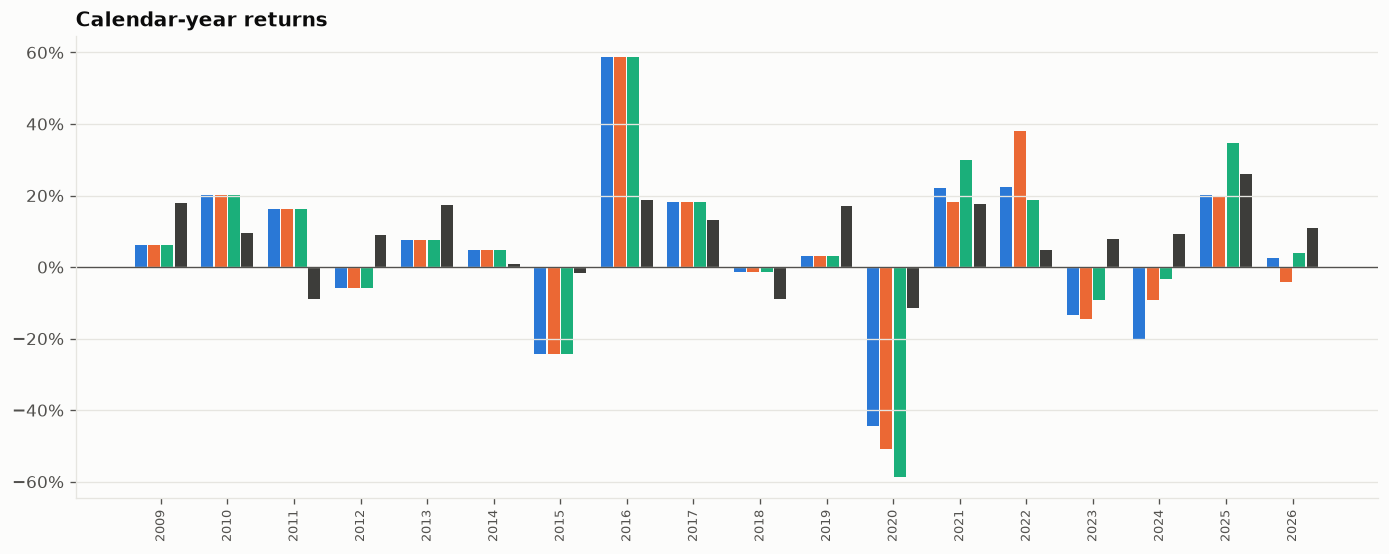

The table this chart was drawn from, first rows:
Year, Naive: always #1, Patient: 1-week confirm, Patient: 1-month confirm, FTSE 100 (index)
2009, 0.06066, 0.06066, 0.06066, 0.1784
2010, 0.2012, 0.2012, 0.2012, 0.09476
2011, 0.1612, 0.1612, 0.1612, -0.08876
2012, -0.05939, -0.05939, -0.05939, 0.08952
2013, 0.07545, 0.07545, 0.07545, 0.1745
2014, 0.04715, 0.04715, 0.04715, 0.009987
2015, -0.243, -0.243, -0.243, -0.01712
2016, 0.5863, 0.5863, 0.5863, 0.1867
2017, 0.1826, 0.1826, 0.1826, 0.1313
2018, -0.01447, -0.01447, -0.01447, -0.08968
2019, 0.02979, 0.02979, 0.02979, 0.171
2020, -0.4455, -0.5097, -0.5878, -0.1154
2021, 0.2198, 0.1812, 0.3006, 0.1767
2022, 0.2238, 0.3805, 0.1866, 0.04872
2023, -0.135, -0.1441, -0.09202, 0.07764
2024, -0.2034, -0.09121, -0.0347, 0.0928
2025, 0.2011, 0.1964, 0.3458, 0.2595
2026, 0.02647, -0.04266, 0.03917, 0.1104
